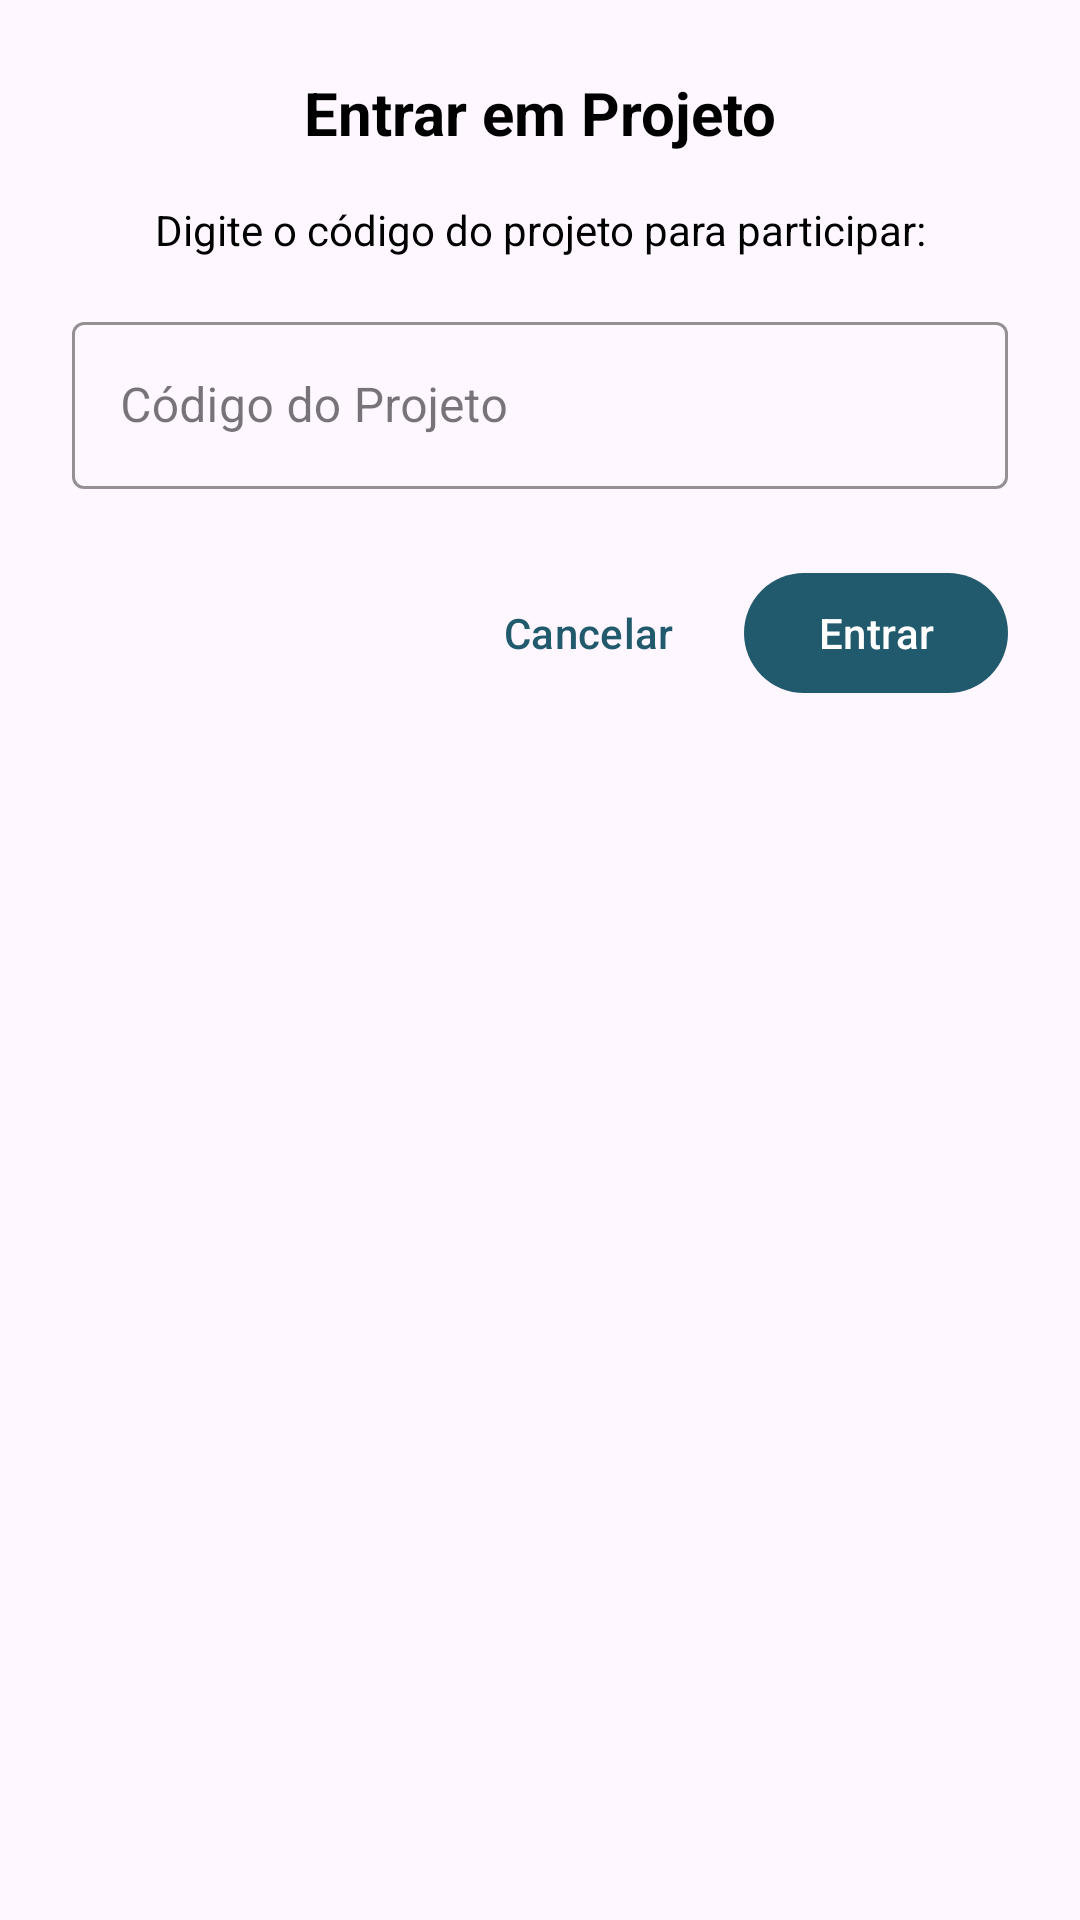

Write the Android layout XML for this screen, with the resource values it uses.
<!-- AndroidManifest.xml: application theme Theme.TaskFlow -->
<!-- res/layout/dialog_entrar_projeto.xml -->
<?xml version="1.0" encoding="utf-8"?>
<LinearLayout xmlns:android="http://schemas.android.com/apk/res/android"
    xmlns:app="http://schemas.android.com/apk/res-auto"
    android:layout_width="match_parent"
    android:layout_height="wrap_content"
    android:orientation="vertical"
    android:padding="24dp">

    <TextView
        android:layout_width="match_parent"
        android:layout_height="wrap_content"
        android:text="Entrar em Projeto"
        android:textSize="20sp"
        android:textStyle="bold"
        android:textColor="@color/black"
        android:gravity="center"
        android:layout_marginBottom="16dp" />

    <TextView
        android:layout_width="match_parent"
        android:layout_height="wrap_content"
        android:text="Digite o código do projeto para participar:"
        android:textSize="14sp"
        android:textColor="@color/black"
        android:gravity="center"
        android:layout_marginBottom="16dp" />

    <com.google.android.material.textfield.TextInputLayout
        android:id="@+id/tilCodigoProjeto"
        android:layout_width="match_parent"
        android:layout_height="wrap_content"
        android:layout_marginBottom="24dp"
        app:boxStrokeColor="@color/Principal"
        app:hintTextColor="@color/Principal"
        android:hint="Código do Projeto"
        style="@style/Widget.MaterialComponents.TextInputLayout.OutlinedBox">

        <com.google.android.material.textfield.TextInputEditText
            android:id="@+id/etCodigoProjeto"
            android:layout_width="match_parent"
            android:layout_height="wrap_content"
            android:inputType="textCapCharacters"
            android:maxLines="1"
            android:textColor="@color/black"
            android:textColorHint="@color/black" />

    </com.google.android.material.textfield.TextInputLayout>

    <LinearLayout
        android:layout_width="match_parent"
        android:layout_height="wrap_content"
        android:orientation="horizontal"
        android:gravity="end">

        <com.google.android.material.button.MaterialButton
            android:id="@+id/btnCancelar"
            style="@style/Widget.Material3.Button.TextButton"
            android:layout_width="wrap_content"
            android:layout_height="wrap_content"
            android:text="Cancelar"
            android:textColor="@color/Principal"
            android:layout_marginEnd="8dp" />

        <com.google.android.material.button.MaterialButton
            android:id="@+id/btnEntrar"
            android:layout_width="wrap_content"
            android:layout_height="wrap_content"
            android:text="Entrar"
            android:textColor="@color/white"
            app:backgroundTint="@color/Principal" />

    </LinearLayout>

</LinearLayout>
<!-- resources referenced by this layout -->
<resources>
  <color name="Principal">#215a6d</color>
  <color name="black">#FF000000</color>
  <color name="white">#FFFFFFFF</color>
  <style name="Theme.TaskFlow" parent="Base.Theme.TaskFlow" />
  <style name="Base.Theme.TaskFlow" parent="Theme.Material3.DayNight.NoActionBar">
          
           <item name="colorPrimary">@color/Principal</item>
      </style>
</resources>
